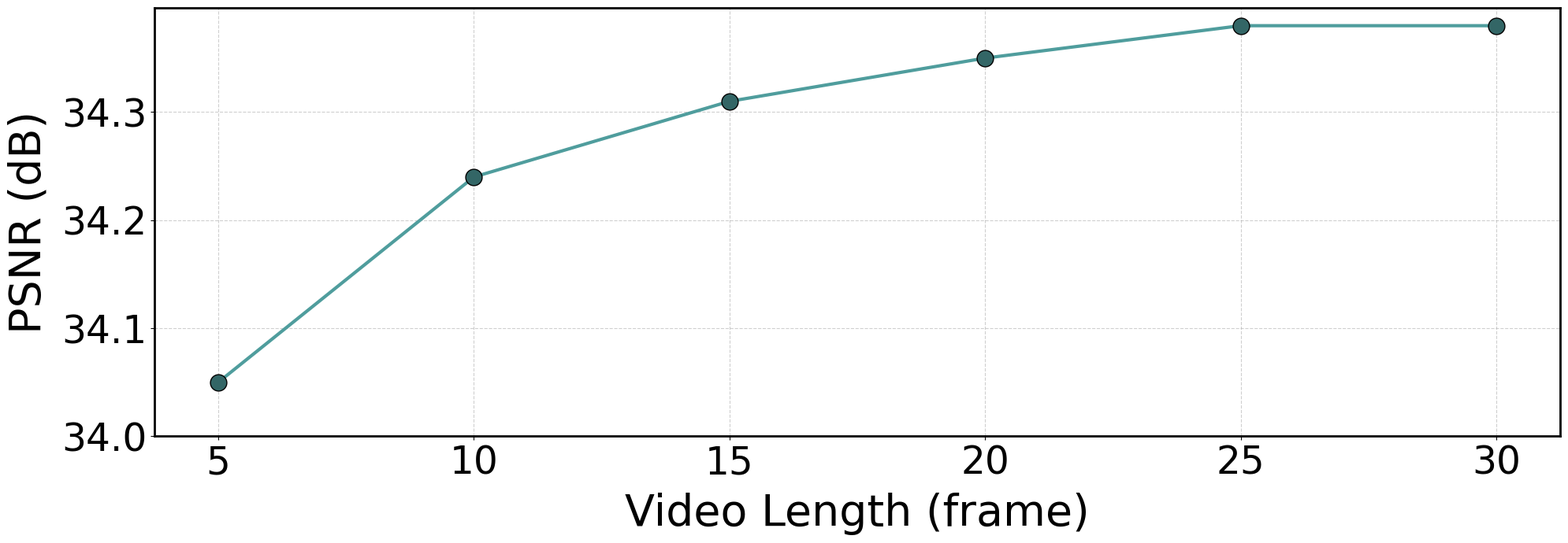

Here is the Python script that generated this plot:
import matplotlib.pyplot as plt
import numpy as np

# 数据
x = [5, 10, 15, 20, 25, 30]
y = [34.05, 34.24, 34.31, 34.35, 34.38, 34.38]

# 设置全局字体为Times New Roman
plt.rcParams['font.family'] = 'Times New Roman'

# 创建图形
plt.figure(figsize=(20, 7))

# 绘制折线图
plt.plot(x, y, marker='o', markersize=15, linewidth=3, color='#4F9D9D',
         markerfacecolor='#336666', markeredgewidth=1, markeredgecolor='black')

# 设置坐标轴标签
plt.xlabel('Video Length (frame)', fontsize=40, labelpad=10)
plt.ylabel('PSNR (dB)', fontsize=40, labelpad=10)

# 设置坐标轴范围
# plt.xlim(0, 32)
# plt.ylim(34.0, 34.7)

# 设置坐标轴边框粗细
ax = plt.gca()  # 获取当前坐标轴
ax.spines['top'].set_linewidth(2.0)      # 上边框
ax.spines['right'].set_linewidth(2.0)    # 右边框
ax.spines['bottom'].set_linewidth(2.0)   # 下边框
ax.spines['left'].set_linewidth(2.0)     # 左边框

# 设置刻度
plt.xticks(x, fontsize=35)
plt.yticks(np.arange(34.0, 34.4, 0.1), fontsize=35)

# 添加网格
plt.grid(True, linestyle='--', alpha=0.6)

# 调整边框
for spine in plt.gca().spines.values():
    spine.set_linewidth(2.0)

# 显示图形
plt.tight_layout()
plt.show()
